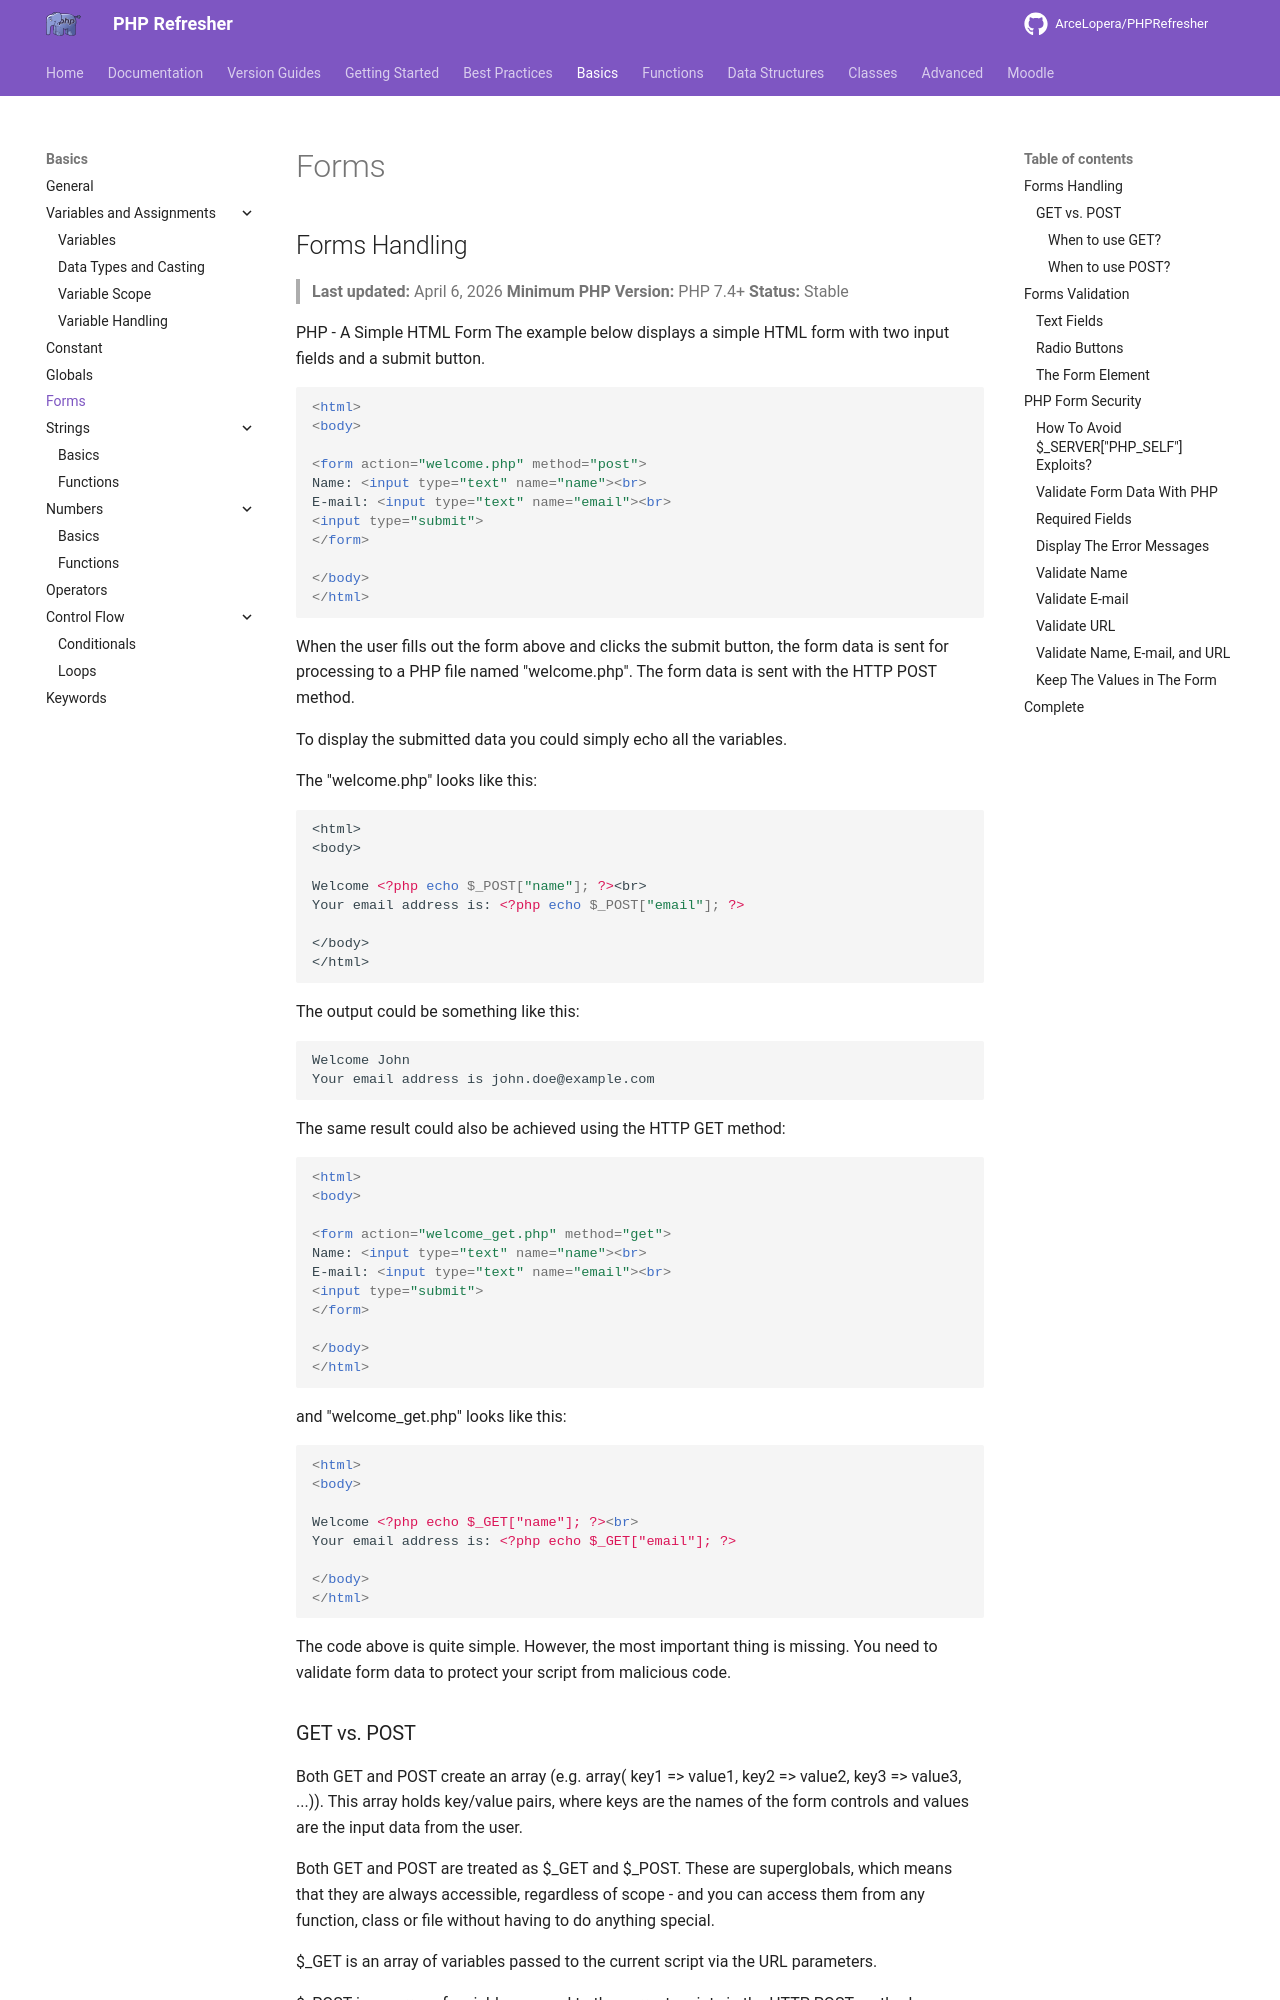

repository: ArceLopera/PHPRefresher · page: PR/phpForms/index.html · generator: mkdocs

## Forms Handling
> **Last updated:** April 6, 2026
> **Minimum PHP Version:** PHP 7.4+
> **Status:** Stable


PHP - A Simple HTML Form
The example below displays a simple HTML form with two input fields and a submit button.

``` html
<html>
<body>

<form action="welcome.php" method="post">
Name: <input type="text" name="name"><br>
E-mail: <input type="text" name="email"><br>
<input type="submit">
</form>

</body>
</html>
```

When the user fills out the form above and clicks the submit button, the form data is sent for processing to a PHP file named "welcome.php". The form data is sent with the HTTP POST method.

To display the submitted data you could simply echo all the variables. 

The "welcome.php" looks like this:
```php
<html>
<body>

Welcome <?php echo $_POST["name"]; ?><br>
Your email address is: <?php echo $_POST["email"]; ?>

</body>
</html>
```
The output could be something like this:
```
Welcome John
Your email address is john.doe@example.com
```
The same result could also be achieved using the HTTP GET method:

``` html
<html>
<body>

<form action="welcome_get.php" method="get">
Name: <input type="text" name="name"><br>
E-mail: <input type="text" name="email"><br>
<input type="submit">
</form>

</body>
</html>
```

and "welcome_get.php" looks like this:
``` html
<html>
<body>

Welcome <?php echo $_GET["name"]; ?><br>
Your email address is: <?php echo $_GET["email"]; ?>

</body>
</html>
```

The code above is quite simple. However, the most important thing is missing. You need to validate form data to protect your script from malicious code.


### GET vs. POST
Both GET and POST create an array (e.g. array( key1 => value1, key2 => value2, key3 => value3, ...)). This array holds key/value pairs, where keys are the names of the form controls and values are the input data from the user.

Both GET and POST are treated as $_GET and $_POST. These are superglobals, which means that they are always accessible, regardless of scope - and you can access them from any function, class or file without having to do anything special.

$_GET is an array of variables passed to the current script via the URL parameters.

$_POST is an array of variables passed to the current script via the HTTP POST method.

#### When to use GET?
Information sent from a form with the GET method is visible to everyone (all variable names and values are displayed in the URL). GET also has limits on the amount of information to send. The limitation is about 2000 characters. However, because the variables are displayed in the URL, it is possible to bookmark the page. This can be useful in some cases.

GET may be used for sending non-sensitive data. GET should NEVER be used for sending passwords or other sensitive information!
